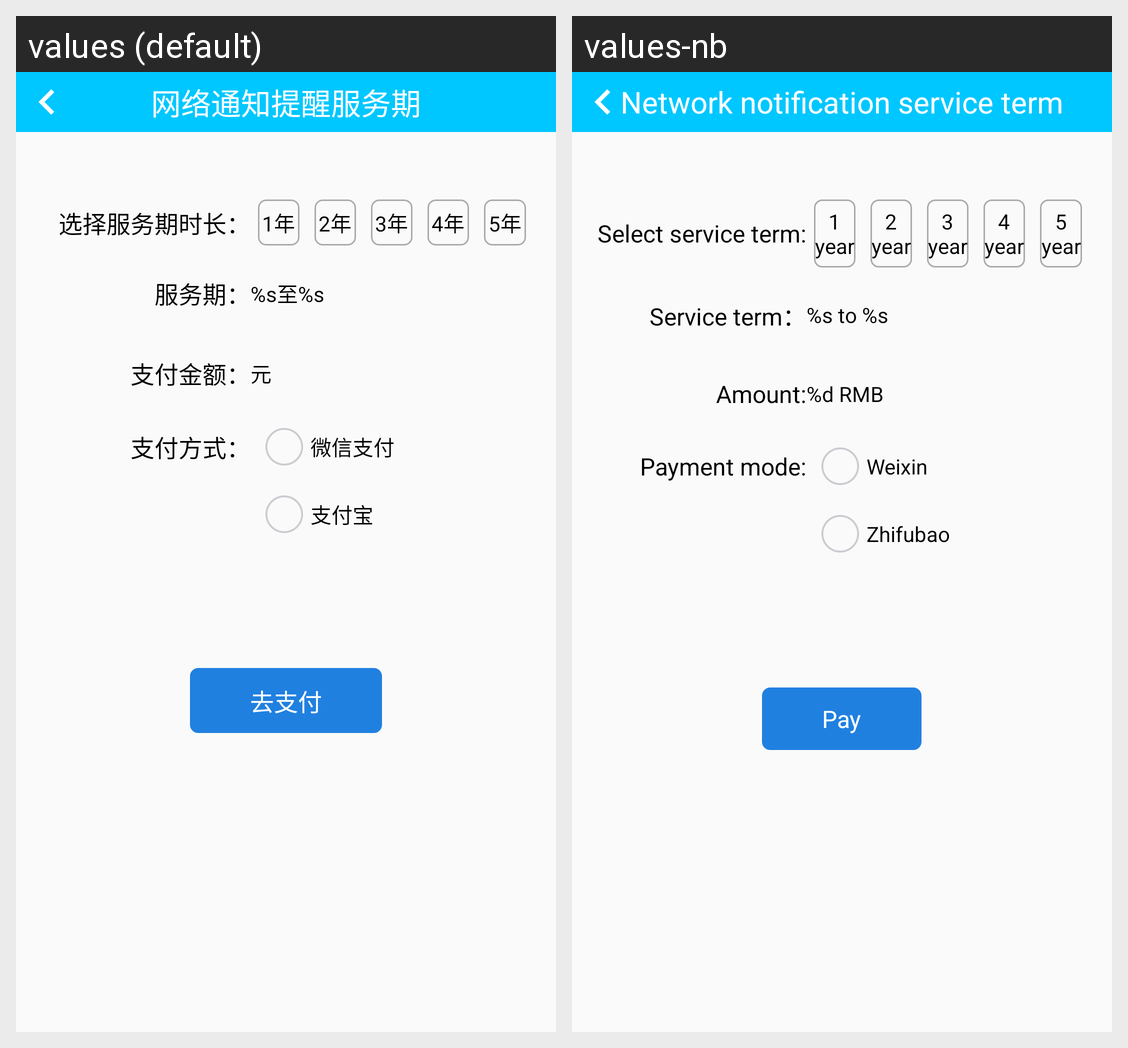

Strings drawn on this Android screen and how each of the app's shown locales translates them:
Android screen res/layout/activity_service_term.xml rendered under 2 locales, left to right: values (default), values-nb. Device: Nexus 5 (rendered at 1080×1920; each locale shown at half size, 540×960, under a caption strip naming it); theme AppTheme.
Strings drawn on this screen, with the default value and each locale's value (text and hints the layout hard-codes, and strings that could not be matched under every locale, appear in the picture but are not listed):

str_network_notification_service_term
  values: 网络通知提醒服务期
  values-nb: Network notification service term

str_select_service_term
  values: 选择服务期时长：
  values-nb: Select service term:

str_year1
  values: 1年
  values-nb: 1 year

str_year2
  values: 2年
  values-nb: 2 year

str_year3
  values: 3年
  values-nb: 3 year

str_year4
  values: 4年
  values-nb: 4 year

str_year5
  values: 5年
  values-nb: 5 year

str_service_term
  values: 服务期：
  values-nb: Service term：

str_term
  values: %s至%s
  values-nb: %s to %s

str_pay_amount
  values: 支付金额：
  values-nb: Amount:

str_rmb
  values: 元
  values-nb: %d RMB

str_payment_mode
  values: 支付方式：
  values-nb: Payment mode:

str_weixin_payment
  values: 微信支付
  values-nb: Weixin

str_zhifubao_payment
  values: 支付宝
  values-nb: Zhifubao

str_pay
  values: 去支付
  values-nb: Pay
